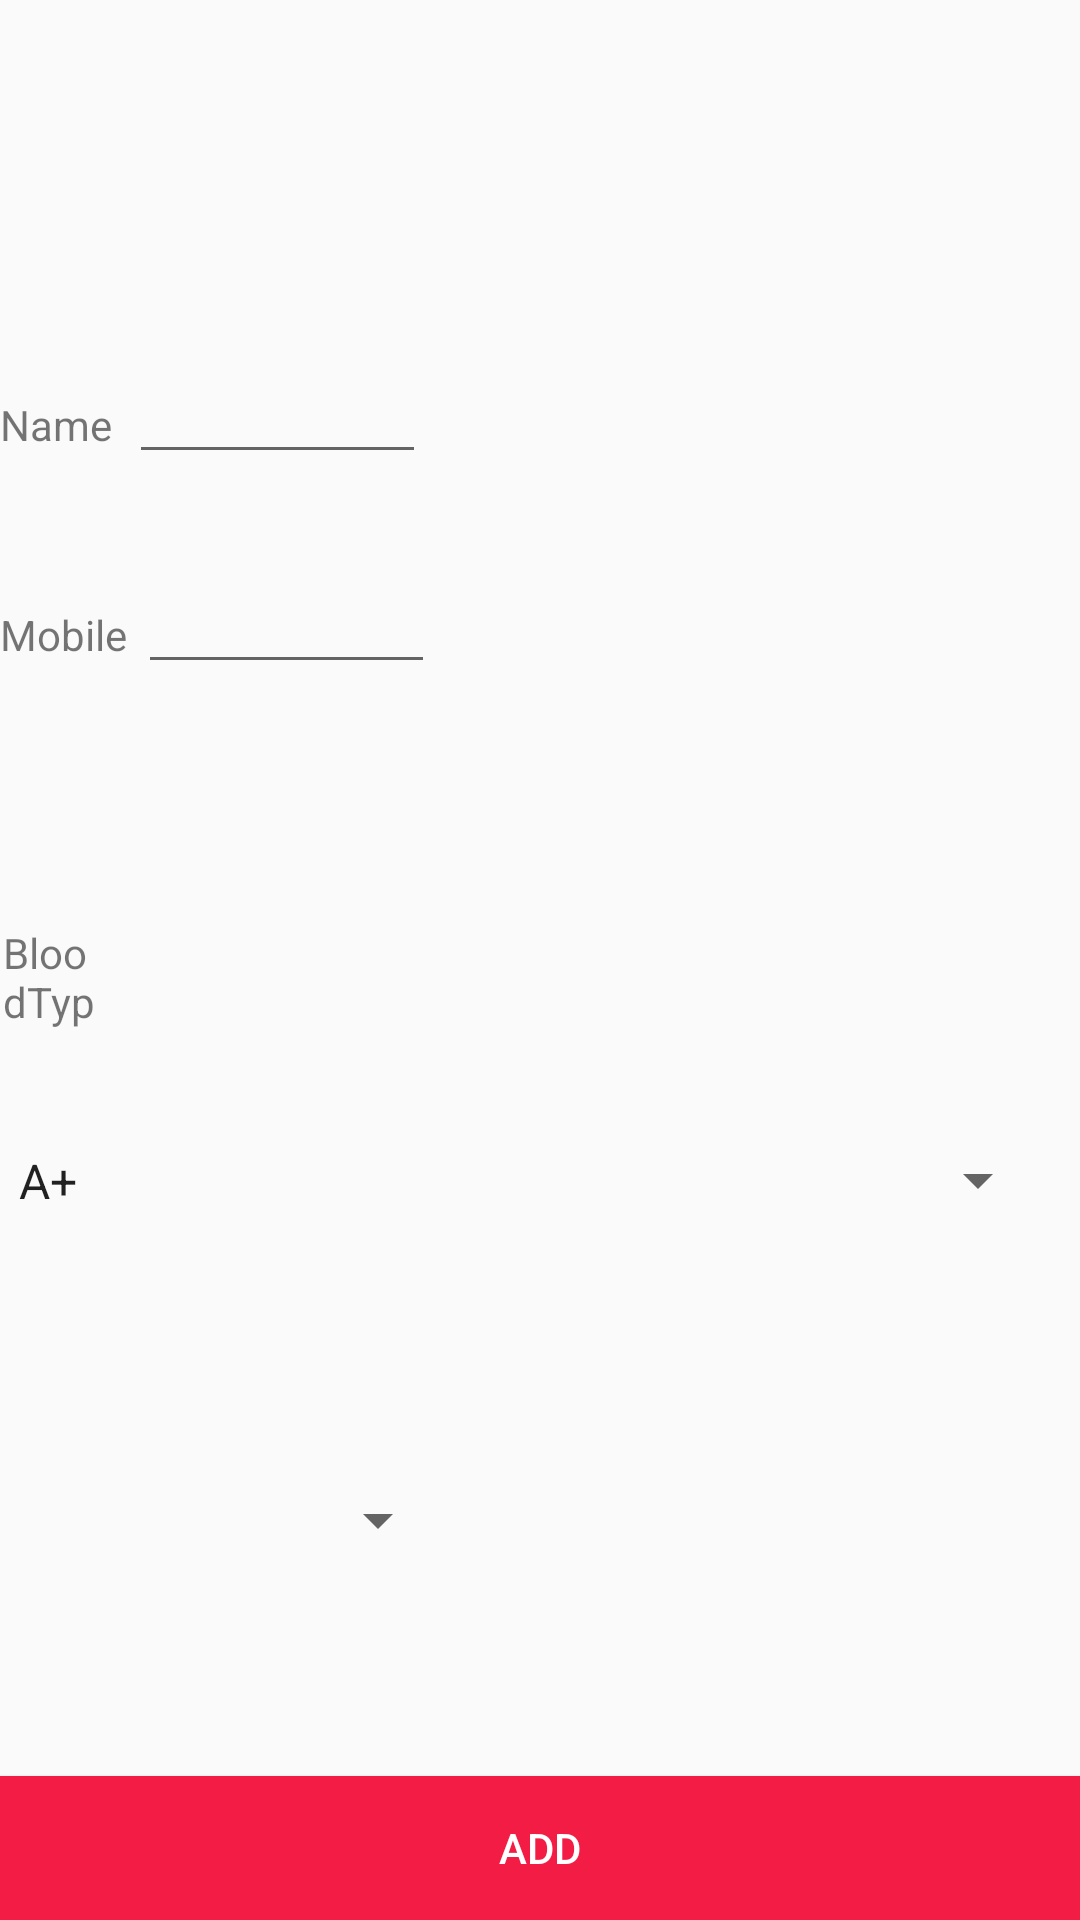

This screen was rendered from an Android layout file. Write that file and the resources it references.
<!-- AndroidManifest.xml: application theme AppTheme -->
<!-- res/layout/activity_main.xml -->
<?xml version="1.0" encoding="utf-8"?>
<RelativeLayout xmlns:android="http://schemas.android.com/apk/res/android"
    xmlns:tools="http://schemas.android.com/tools"
    xmlns:app="http://schemas.android.com/apk/res-auto"
    android:id="@+id/activity_main"
    android:layout_width="match_parent"
    android:layout_height="match_parent"
    android:paddingBottom="0dp"
    android:paddingLeft="0dp"
    android:paddingRight="0dp"
    android:paddingTop="0dp"
    tools:context="opensource.celento.bloodbank.MainActivity">



        <TextView
            android:id="@+id/textView2"
            android:layout_width="wrap_content"
            android:layout_height="wrap_content"
            android:layout_alignParentStart="true"
            android:layout_alignParentTop="true"
            android:layout_alignParentEnd="true"
            android:layout_alignParentBottom="true"
            android:layout_marginStart="169dp"
            android:layout_marginTop="14dp"
            android:layout_marginEnd="192dp"
            android:layout_marginBottom="698dp"
            android:text="@string/Caption"
            android:textColor="#008000" />


        <ImageView
            android:id="@+id/imageView3"
            android:layout_width="wrap_content"
            android:layout_height="100dp"
            android:layout_below="@+id/imageView3"
            android:layout_alignParentStart="true"
            android:layout_marginTop="15dp"
            android:contentDescription="@string/TODO"
            app:srcCompat="@drawable/user"
            tools:ignore="NotSibling" />

    <RelativeLayout
        android:id="@+id/rel2"
        android:layout_width="wrap_content"
        android:layout_height="wrap_content">


    </RelativeLayout>

    <RelativeLayout
        android:id="@+id/rel1"
        android:layout_width="fill_parent"
        android:layout_height="wrap_content">

        <EditText
            android:id="@+id/editText"
            android:layout_width="150dp"
            android:layout_height="wrap_content"
            android:layout_alignStart="@+id/textView9"
            android:layout_alignParentTop="true"
            android:layout_alignParentEnd="true"
            android:layout_marginStart="43dp"
            android:layout_marginTop="122dp"
            android:layout_marginEnd="218dp"

            android:autofillHints="name"
            android:ems="10"
            android:inputType="textPersonName"
            android:textAppearance="@style/TextAppearance.AppCompat"
            tools:ignore="LabelFor" />

        <TextView
            android:id="@+id/textView9"
            android:layout_width="wrap_content"
            android:layout_height="wrap_content"
            android:layout_alignBaseline="@+id/editText"
            android:text="@string/Name" />

        <EditText
            android:id="@+id/editText3"
            android:layout_width="150dp"
            android:layout_height="wrap_content"
            android:layout_alignStart="@+id/textView10"
            android:layout_alignParentTop="true"
            android:layout_alignParentEnd="true"
            android:layout_marginStart="46dp"
            android:layout_marginTop="192dp"
            android:layout_marginEnd="215dp"
            android:autofillHints="mobile"
            android:ems="10"
            android:inputType="textPersonName"
            android:textAppearance="@style/TextAppearance.AppCompat"
            tools:ignore="LabelFor" />

        <TextView
            android:id="@+id/textView10"
            android:layout_width="wrap_content"
            android:layout_height="wrap_content"
            android:layout_alignBaseline="@+id/editText3"
            android:text="@string/Mobile" />

        <TextView
            android:id="@+id/textView"
            android:layout_width="85dp"
            android:layout_height="36dp"
            android:layout_alignParentStart="true"
            android:layout_alignParentTop="true"
            android:layout_alignParentEnd="true"
            android:layout_marginStart="1dp"
            android:layout_marginTop="308dp"
            android:layout_marginEnd="325dp"
            android:text="@string/BloodType" />

        <Spinner
            android:id="@+id/spinner"
            android:layout_width="413dp"
            android:layout_height="41dp"
            android:layout_alignParentStart="true"
            android:layout_alignParentTop="true"
            android:layout_alignParentEnd="true"
            android:layout_marginStart="-2dp"
            android:layout_marginTop="373dp"
            android:layout_marginEnd="10dp"
            android:layout_marginBottom="319dp"
            android:ems="10"
            android:entries="@array/blood_type" />
    </RelativeLayout>

    <TextView
        android:id="@+id/textView4"
        android:layout_width="119dp"
        android:layout_height="wrap_content"
        android:layout_alignParentStart="true"
        android:layout_alignParentTop="true"
        android:layout_alignParentEnd="true"
        android:layout_alignParentBottom="true"
        android:layout_marginStart="4dp"
        android:layout_marginTop="465dp"
        android:layout_marginEnd="288dp"
        android:layout_marginBottom="247dp"
        android:text="@string/Locality" />

    <Spinner
        android:id="@+id/spinner2"
        android:layout_width="200dp"
        android:layout_height="50dp"
        android:layout_alignTop="@+id/textView4"
        android:layout_alignParentStart="true"
        android:layout_alignParentEnd="true"
        android:layout_alignParentBottom="true"
        android:layout_marginStart="1dp"
        android:layout_marginTop="62dp"
        android:layout_marginEnd="210dp"
        android:layout_marginBottom="154dp"
        android:entries="@array/panch" />



    <LinearLayout
        android:layout_width="fill_parent"
        android:layout_height="wrap_content"
        android:layout_alignParentBottom="true" >

    <Button
        android:id="@+id/button2"
        android:layout_width="match_parent"
        android:layout_height="match_parent"
        android:layout_marginTop="19dp"
        android:layout_marginEnd="0dp"
        android:background="#f31c45"
        android:text="@string/ADD"
        android:textColor="#fff" />
    </LinearLayout>
</RelativeLayout>
<!-- resources referenced by this layout -->
<resources>
  <string-array name="blood_type">
          <item>A+</item>
          <item>B+</item>
          <item>AB+</item>
          <item>O+</item>
          <item>A-</item>
          <item>B-</item>
          <item>AB-</item>
          <item>O-</item>
      </string-array>
  <string-array name="panch">
  
          <item>Locality 1</item>
          <item>Locality 2</item>
          <item>Locality 3</item>
          <item>Locality 4</item>
  
  
      </string-array>
  <string name="ADD">ADD</string>
  <string name="BloodType">BloodType</string>
  <string name="Caption">Caption</string>
  <string name="Locality">Locality</string>
  <string name="Mobile">Mobile</string>
  <string name="Name">Name</string>
  <string name="TODO">TODO</string>
  <style name="AppTheme" parent="Theme.AppCompat.Light.DarkActionBar">
          
          <item name="colorPrimary">@color/colorPrimary</item>
          <item name="colorPrimaryDark">@color/colorPrimaryDark</item>
          <item name="colorAccent">@color/colorAccent</item>
      </style>
  <!-- not gathered from this repository: default colours our renderer supplied (Android Studio template values) -->
  <color name="colorPrimary">#FF6200EE</color>
  <color name="colorPrimaryDark">#FF3700B3</color>
  <color name="colorAccent">#FF03DAC5</color>
</resources>
